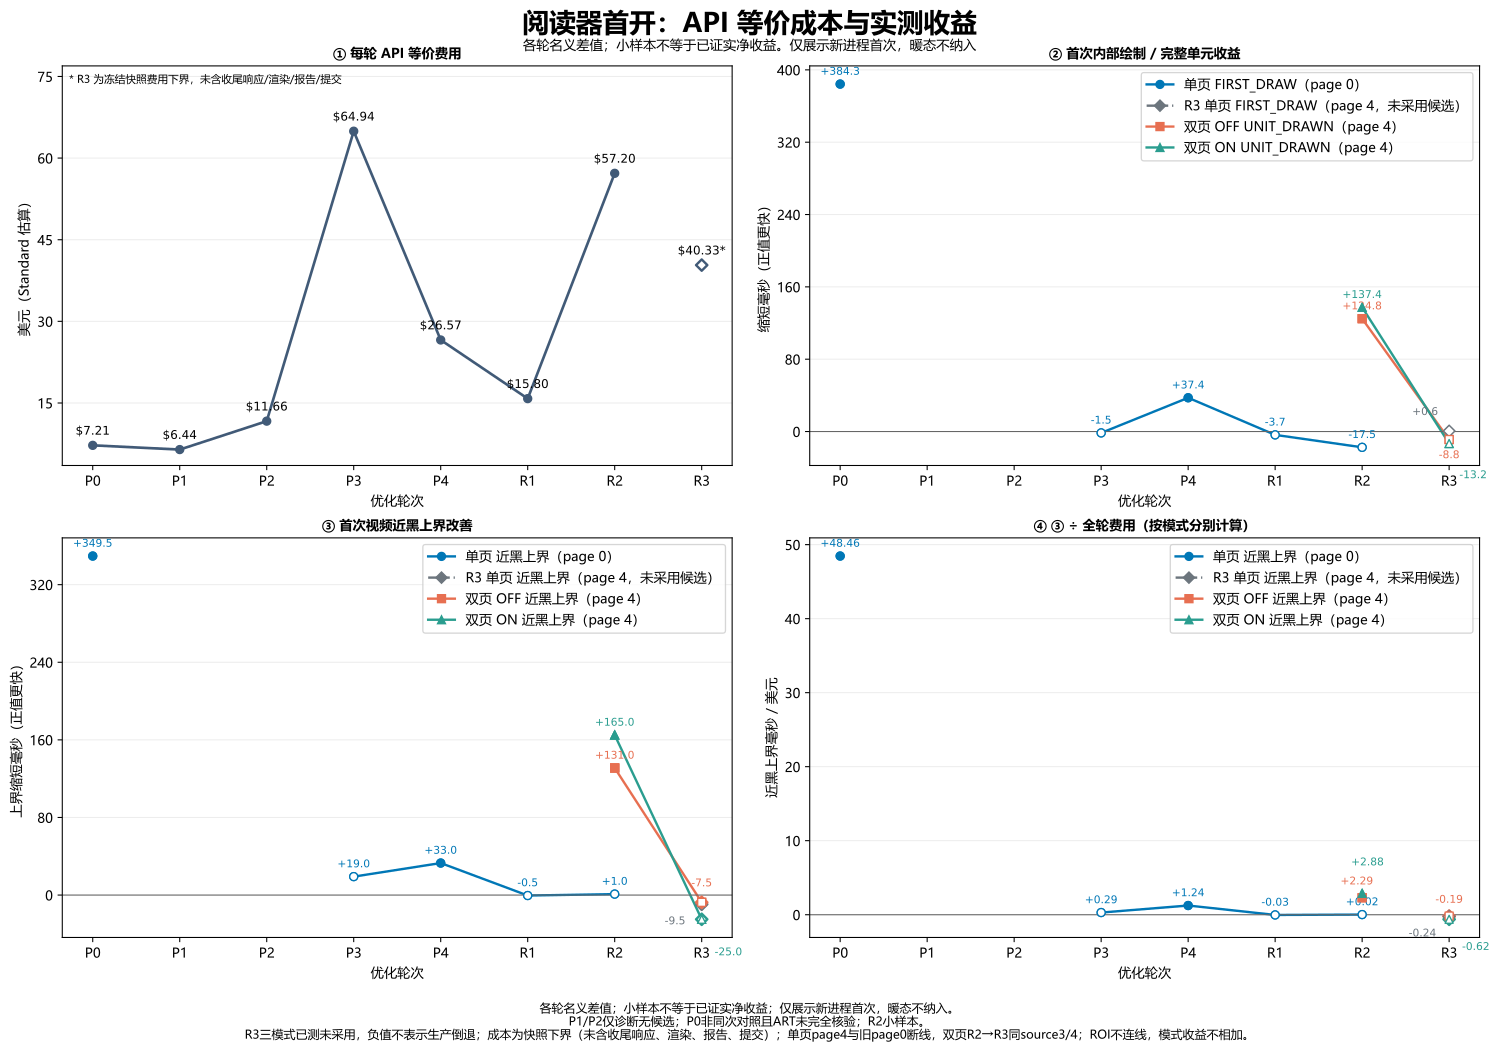

The table this chart was drawn from, first rows:
round, mode, target_page, cache_class, metric, benefit_ms, sample_count_before, sample_count_after, before_mean_ms, after_mean_ms, nearblack_upper_sample_count_before, nearblack_upper_sample_count_after, nearblack_upper_benefit_ms, nearblack_upper_benefit_per_round_usd, whole_round_cost_usd, round_cost_shared_across_modes, report, status
P0, single, 0, first, FIRST_DRAW, 384.3, 2.0, 2.0, 649.3, 265, 2.0, 2.0, 349.5, 48.46, 7.212, True, docs/evidence/downloaded-reader-startup-…, reported
P0, dual_off, 4, first, UNIT_DRAWN, , , , , , , , , , 7.212, True, docs/evidence/downloaded-reader-startup-…, not_measured
P0, dual_on, 4, first, UNIT_DRAWN, , , , , , , , , , 7.212, True, docs/evidence/downloaded-reader-startup-…, not_measured
P1, single, 0, first, FIRST_DRAW, , , , , , , , , , 6.436, True, docs/evidence/reader-startup-p1-2026-11-…, diagnostic only; no candidate
P1, dual_off, 4, first, UNIT_DRAWN, , , , , , , , , , 6.436, True, docs/evidence/reader-startup-p1-2026-11-…, not_measured
P1, dual_on, 4, first, UNIT_DRAWN, , , , , , , , , , 6.436, True, docs/evidence/reader-startup-p1-2026-11-…, not_measured
P2, single, 0, first, FIRST_DRAW, , , , , , , , , , 11.66, True, docs/evidence/reader-startup-p2-2026-11-…, diagnostic only; no candidate
P2, dual_off, 4, first, UNIT_DRAWN, , , , , , , , , , 11.66, True, docs/evidence/reader-startup-p2-2026-11-…, not_measured
P2, dual_on, 4, first, UNIT_DRAWN, , , , , , , , , , 11.66, True, docs/evidence/reader-startup-p2-2026-11-…, not_measured
P3, single, 0, first, FIRST_DRAW, -1.497, 1.0, 1.0, 324.2, 325.7, 1.0, 1.0, 19.0, 0.2926, 64.94, True, docs/evidence/reader-startup-p3-2026-11-…, reported
P3, dual_off, 4, first, UNIT_DRAWN, , , , , , , , , , 64.94, True, docs/evidence/reader-startup-p3-2026-11-…, not_measured
P3, dual_on, 4, first, UNIT_DRAWN, , , , , , , , , , 64.94, True, docs/evidence/reader-startup-p3-2026-11-…, not_measured
P4, single, 0, first, FIRST_DRAW, 37.36, 2.0, 2.0, 320.4, 283, 2.0, 2.0, 33.0, 1.242, 26.57, True, docs/evidence/reader-startup-p4-2026-11-…, reported
P4, dual_off, 4, first, UNIT_DRAWN, , , , , , , , , , 26.57, True, docs/evidence/reader-startup-p4-2026-11-…, not_measured
P4, dual_on, 4, first, UNIT_DRAWN, , , , , , , , , , 26.57, True, docs/evidence/reader-startup-p4-2026-11-…, not_measured
R1, single, 0, first, FIRST_DRAW, -3.686, 2.0, 2.0, 286.1, 289.8, 2.0, 2.0, -0.5, -0.03165, 15.8, True, docs/evidence/reader-startup-autonomous-…, reported
R1, dual_off, 4, first, UNIT_DRAWN, , , , , , , , , , 15.8, True, docs/evidence/reader-startup-autonomous-…, reported
R1, dual_on, 4, first, UNIT_DRAWN, , , , , , , , , , 15.8, True, docs/evidence/reader-startup-autonomous-…, reported
R2, single, 0, first, FIRST_DRAW, -17.45, 1.0, 1.0, 282.5, 299.9, 1.0, 1.0, 1.0, 0.01748, 57.2, True, docs/evidence/reader-startup-autonomous-…, reported
R2, dual_off, 4, first, UNIT_DRAWN, 124.8, 1.0, 1.0, 498, 373.2, 1.0, 1.0, 131.0, 2.29, 57.2, True, docs/evidence/reader-startup-autonomous-…, reported
R2, dual_on, 4, first, UNIT_DRAWN, 137.4, 1.0, 1.0, 502.7, 365.3, 1.0, 1.0, 165.0, 2.885, 57.2, True, docs/evidence/reader-startup-autonomous-…, reported
R3, single, 4, first, FIRST_DRAW, 0.6057, 2, 2, 250.5, 249.9, 2, 2, -9.5, -0.2355, 40.33, True, docs/evidence/reader-startup-autonomous-…, rejected_no_confirmed_benefit; snapshot …
R3, dual_off, 4, first, UNIT_DRAWN, -8.81, 2, 2, 358, 366.9, 2, 2, -7.5, -0.1859, 40.33, True, docs/evidence/reader-startup-autonomous-…, rejected_no_confirmed_benefit; snapshot …
R3, dual_on, 4, first, UNIT_DRAWN, -13.23, 2, 2, 348.7, 361.9, 2, 2, -25.0, -0.6198, 40.33, True, docs/evidence/reader-startup-autonomous-…, rejected_no_confirmed_benefit; snapshot …
